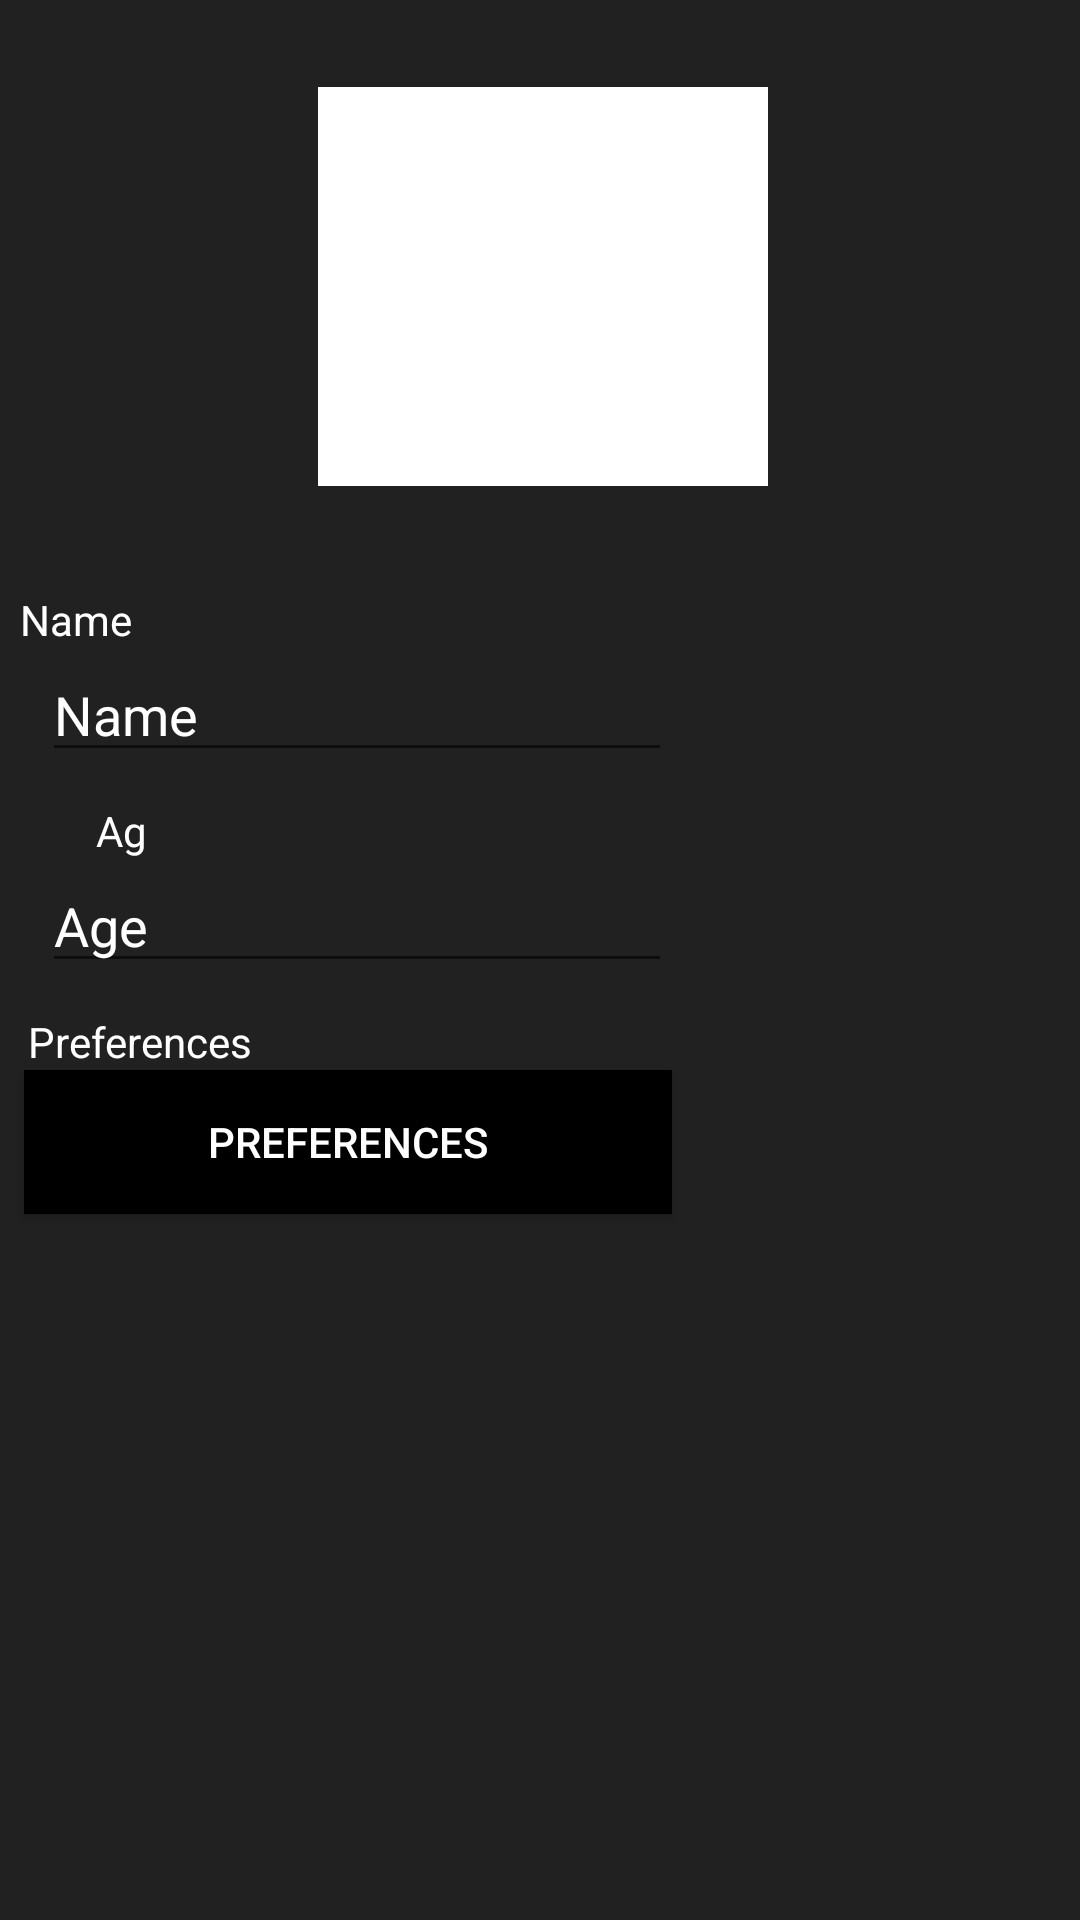

Reconstruct the res/layout file that produces this screen, plus the resources it refers to.
<!-- AndroidManifest.xml: application theme AppTheme -->
<!-- res/layout/activity_account.xml -->
<?xml version="1.0" encoding="utf-8"?>
<android.support.constraint.ConstraintLayout xmlns:android="http://schemas.android.com/apk/res/android"
    xmlns:app="http://schemas.android.com/apk/res-auto"
    xmlns:tools="http://schemas.android.com/tools"
    android:id="@+id/clayout"
    android:layout_width="match_parent"
    android:layout_height="match_parent"
    android:background="?attr/colorPrimary"
    android:maxWidth="400dp"
    android:maxHeight="800dp"
    android:minWidth="0dp"
    android:minHeight="0dp"
    tools:context=".Account">

    <ImageView
        android:id="@+id/imageView"
        android:layout_width="150dp"
        android:layout_height="133dp"
        android:layout_marginStart="106dp"
        android:layout_marginTop="29dp"
        android:layout_marginEnd="128dp"
        android:layout_marginBottom="54dp"
        android:background="@android:color/white"
        android:contentDescription="@string/todo"
        app:layout_constraintBottom_toTopOf="@+id/editText"
        app:layout_constraintEnd_toEndOf="parent"
        app:layout_constraintHorizontal_bias="0.0"
        app:layout_constraintStart_toStartOf="parent"
        app:layout_constraintTop_toTopOf="parent"
        app:layout_constraintVertical_bias="0.228"
        tools:ignore="MissingConstraints"
        tools:srcCompat="@drawable/ic_group" />

    <TextView
        android:id="@+id/textView2"
        android:layout_width="0dp"
        android:layout_height="wrap_content"
        android:layout_marginTop="140dp"
        android:layout_marginEnd="316dp"
        android:text="@string/nameUser"
        android:textColor="@android:color/white"
        app:layout_constraintBottom_toTopOf="@+id/editText"
        app:layout_constraintEnd_toEndOf="parent"
        app:layout_constraintTop_toTopOf="parent"
        tools:ignore="MissingConstraints" />

    <EditText
        android:id="@+id/editText"
        android:layout_width="0dp"
        android:layout_height="wrap_content"
        android:layout_marginEnd="136dp"
        android:ems="10"
        android:inputType="textPersonName"
        android:text="@string/namePerson"
        android:textColor="@android:color/white"
        app:layout_constraintEnd_toEndOf="parent"
        app:layout_constraintTop_toBottomOf="@+id/textView2"
        tools:ignore="MissingConstraints"
        android:autofillHints="" />

    <TextView
        android:id="@+id/textView5"
        android:layout_width="24dp"
        android:layout_height="19dp"
        android:layout_marginStart="32dp"
        android:layout_marginTop="10dp"
        android:text="@string/age"
        android:textColor="@android:color/white"
        app:layout_constraintStart_toStartOf="parent"
        app:layout_constraintTop_toBottomOf="@+id/editText"
        tools:ignore="MissingConstraints" />

    <TextView
        android:id="@+id/textView6"
        android:layout_width="wrap_content"
        android:layout_height="19dp"
        android:layout_marginTop="10dp"
        android:layout_marginEnd="276dp"
        android:text="@string/preferences"
        android:textColor="@android:color/white"
        app:layout_constraintEnd_toEndOf="parent"
        app:layout_constraintTop_toBottomOf="@+id/editText3"
        tools:ignore="MissingConstraints" />

    <Button
        android:id="@+id/bPreferences"
        android:layout_width="216dp"
        android:layout_height="48dp"
        android:layout_marginEnd="136dp"
        android:background="@android:color/black"
        android:text="@string/preferences"
        android:textColor="@android:color/white"
        app:layout_constraintEnd_toEndOf="parent"
        app:layout_constraintTop_toBottomOf="@+id/textView6"
        tools:ignore="MissingConstraints" />

    <EditText
        android:id="@+id/editText3"
        android:layout_width="wrap_content"
        android:layout_height="wrap_content"
        android:layout_marginEnd="136dp"
        android:ems="10"
        android:inputType="number"
        android:text="@string/age"
        android:textColor="@android:color/white"
        app:layout_constraintEnd_toEndOf="parent"
        app:layout_constraintTop_toBottomOf="@+id/textView5"
        android:autofillHints="" />

</android.support.constraint.ConstraintLayout>
<!-- resources referenced by this layout -->
<resources>
  <string name="age">Age</string>
  <string name="namePerson">Name</string>
  <string name="nameUser">Name</string>
  <string name="preferences">Preferences</string>
  <string name="todo">TODO</string>
  <style name="AppTheme" parent="Base.Theme.AppCompat.Light.DarkActionBar">
      </style>
</resources>
